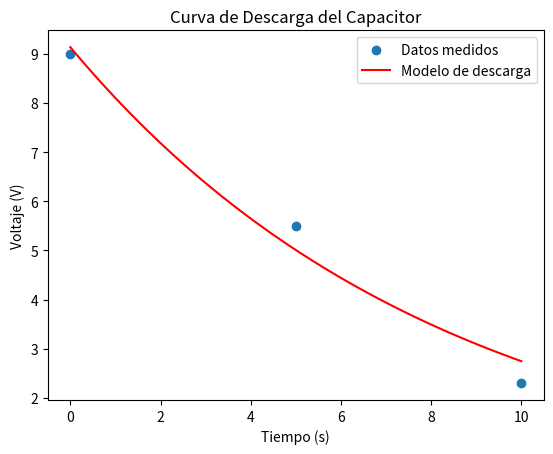

The script that saved this image:
import numpy as np
import matplotlib.pyplot as plt
from scipy.optimize import curve_fit

# Supongamos que estos son los voltajes (en voltios) medidos durante la descarga del capacitor
voltajes = [9.0, 5.5, 2.3]  # Ejemplo de voltajes medidos
tiempo_inicial = 0  # El tiempo inicial es 0
tiempo_final = 10  # Ejemplo de tiempo final en segundos

# Estimamos tiempos intermedios suponiendo una distribución equitativa
tiempos = np.linspace(tiempo_inicial, tiempo_final, len(voltajes))


# Definimos la función de descarga de un capacitor
def modelo_descarga(t, Vb, RC):
    return Vb * np.exp(-t / RC)


# Ajustamos el modelo a los datos para encontrar Vb y RC
parametros_optimizados, _ = curve_fit(
    modelo_descarga,
    tiempos,
    voltajes,
    p0=[voltajes[0], (tiempo_final - tiempo_inicial) / 3],
)

Vb_estimado, RC_estimado = parametros_optimizados

# Usamos los parámetros optimizados para generar la curva de descarga
tiempos_modelo = np.linspace(tiempo_inicial, tiempo_final, 100)
voltajes_modelo = modelo_descarga(tiempos_modelo, Vb_estimado, RC_estimado)

# Graficamos los datos y el modelo
plt.scatter(tiempos, voltajes, label="Datos medidos")
plt.plot(tiempos_modelo, voltajes_modelo, label="Modelo de descarga", color="red")
plt.xlabel("Tiempo (s)")
plt.ylabel("Voltaje (V)")
plt.title("Curva de Descarga del Capacitor")
plt.legend()
plt.show()
